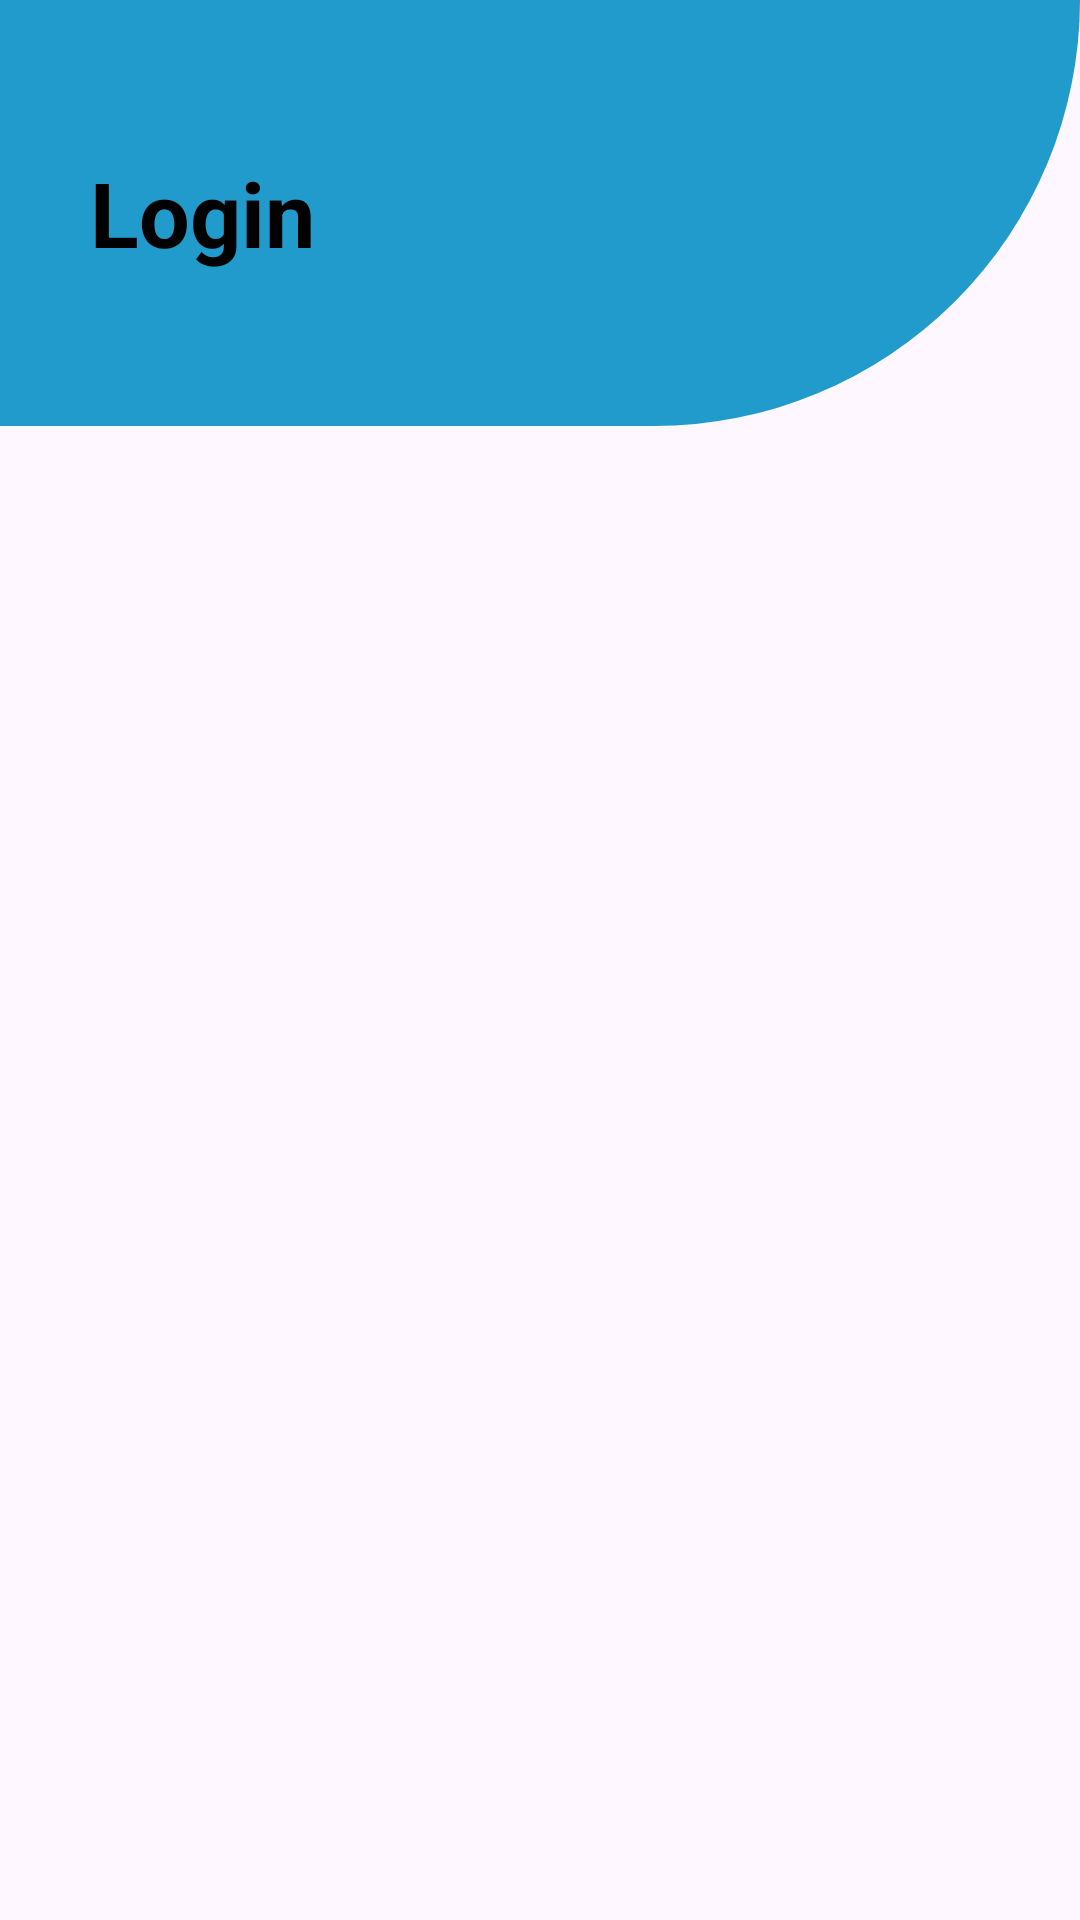

Layout XML and referenced resources for this Android screen:
<!-- AndroidManifest.xml: application theme Theme.Remidapp -->
<!-- res/layout/activity_home.xml -->
<?xml version="1.0" encoding="utf-8"?>
<LinearLayout xmlns:android="http://schemas.android.com/apk/res/android"
    android:layout_width="match_parent"
    android:layout_height="match_parent"
    android:orientation="vertical"
    android:gravity="center_horizontal">

    <TextView
        android:id="@+id/textView"
        android:layout_width="match_parent"
        android:layout_height="142dp"
        android:background="@drawable/custom_header_bg"
        android:gravity="center_vertical"
        android:padding="30dp"
        android:text="Login"
        android:textColor="@color/black"
        android:textSize="30dp"
        android:textStyle="bold" />

    <ImageView
        android:id="@+id/homeIcon"
        android:layout_width="128dp"
        android:layout_height="match_parent"
        android:layout_marginTop="16dp"
        android:src="@drawable/home_icon" />

</LinearLayout>
<!-- resources referenced by this layout -->
<resources>
  <!-- drawable custom_header_bg (drawable) -->
  <?xml version="1.0" encoding="utf-8"?>
  <shape xmlns:android="http://schemas.android.com/apk/res/android" android:shape="rectangle">
      <solid android:color="@color/material_dynamic_primary60"/>
      <corners android:bottomRightRadius="1000dp"/>
  </shape>
  <style name="Theme.Remidapp" parent="Base.Theme.Remidapp" />
  <style name="Base.Theme.Remidapp" parent="Theme.Material3.DayNight.NoActionBar">
          
          
      </style>
  <!-- not gathered from this repository: default colours our renderer supplied (Android Studio template values) -->
  <color name="black">#FF000000</color>
</resources>
